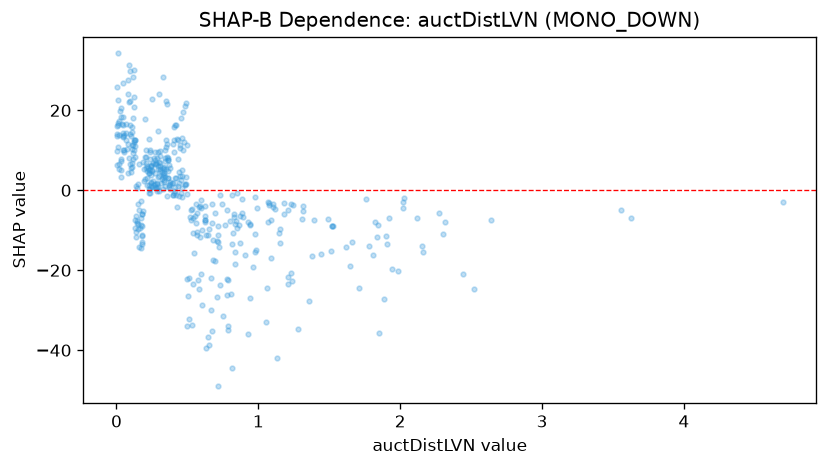

Source data for this figure (header and first rows):
feature_value, shap_value
1.94, -19.57
0.03, 20.7
0.153, -3.45
0.021, 13.78
0.983, -15
0.338, 2.049
0.052, 13.92
0.345, 3.291
1.102, -4.224
0.976, -15.37
0.375, 0.2746
0.413, -0.2038
0.462, 12.97
0.678, -17.48
0.746, -3.387
1.49, -7.263
1.513, -15.28
1.21, -4.851
0.317, 1.809
0.524, -4.895
1.067, -2.936
2.52, -24.63
0.581, -4.301
0.213, 5.995
0.248, 4.849
0.426, 12.89
1.711, -24.38
0.338, 2.595
1.232, -20.66
0.96, -19.31
1.617, -14.1
0.544, -15.79
1.076, -3.736
0.045, 13.25
0.439, 4.569
0.378, 1.454
1.115, -4.631
0.634, -39.55
0.23, 12.86
0.304, 8.531
1.06, -24.4
1.811, -16.08
0.355, 11.56
0.403, 12.46
0.806, -25.99
0.299, 7.064
2.164, -15.34
0.832, -18.42
0.117, 28.34
0.447, 10.68
0.499, -22.24
0.403, 9.671
0.31, 5.321
0.417, 16.25
0.154, 1.664
0.397, 11.56
0.023, 19.88
0.435, 12.61
0.033, 7.265
0.177, -5.936
... 370 more rows
